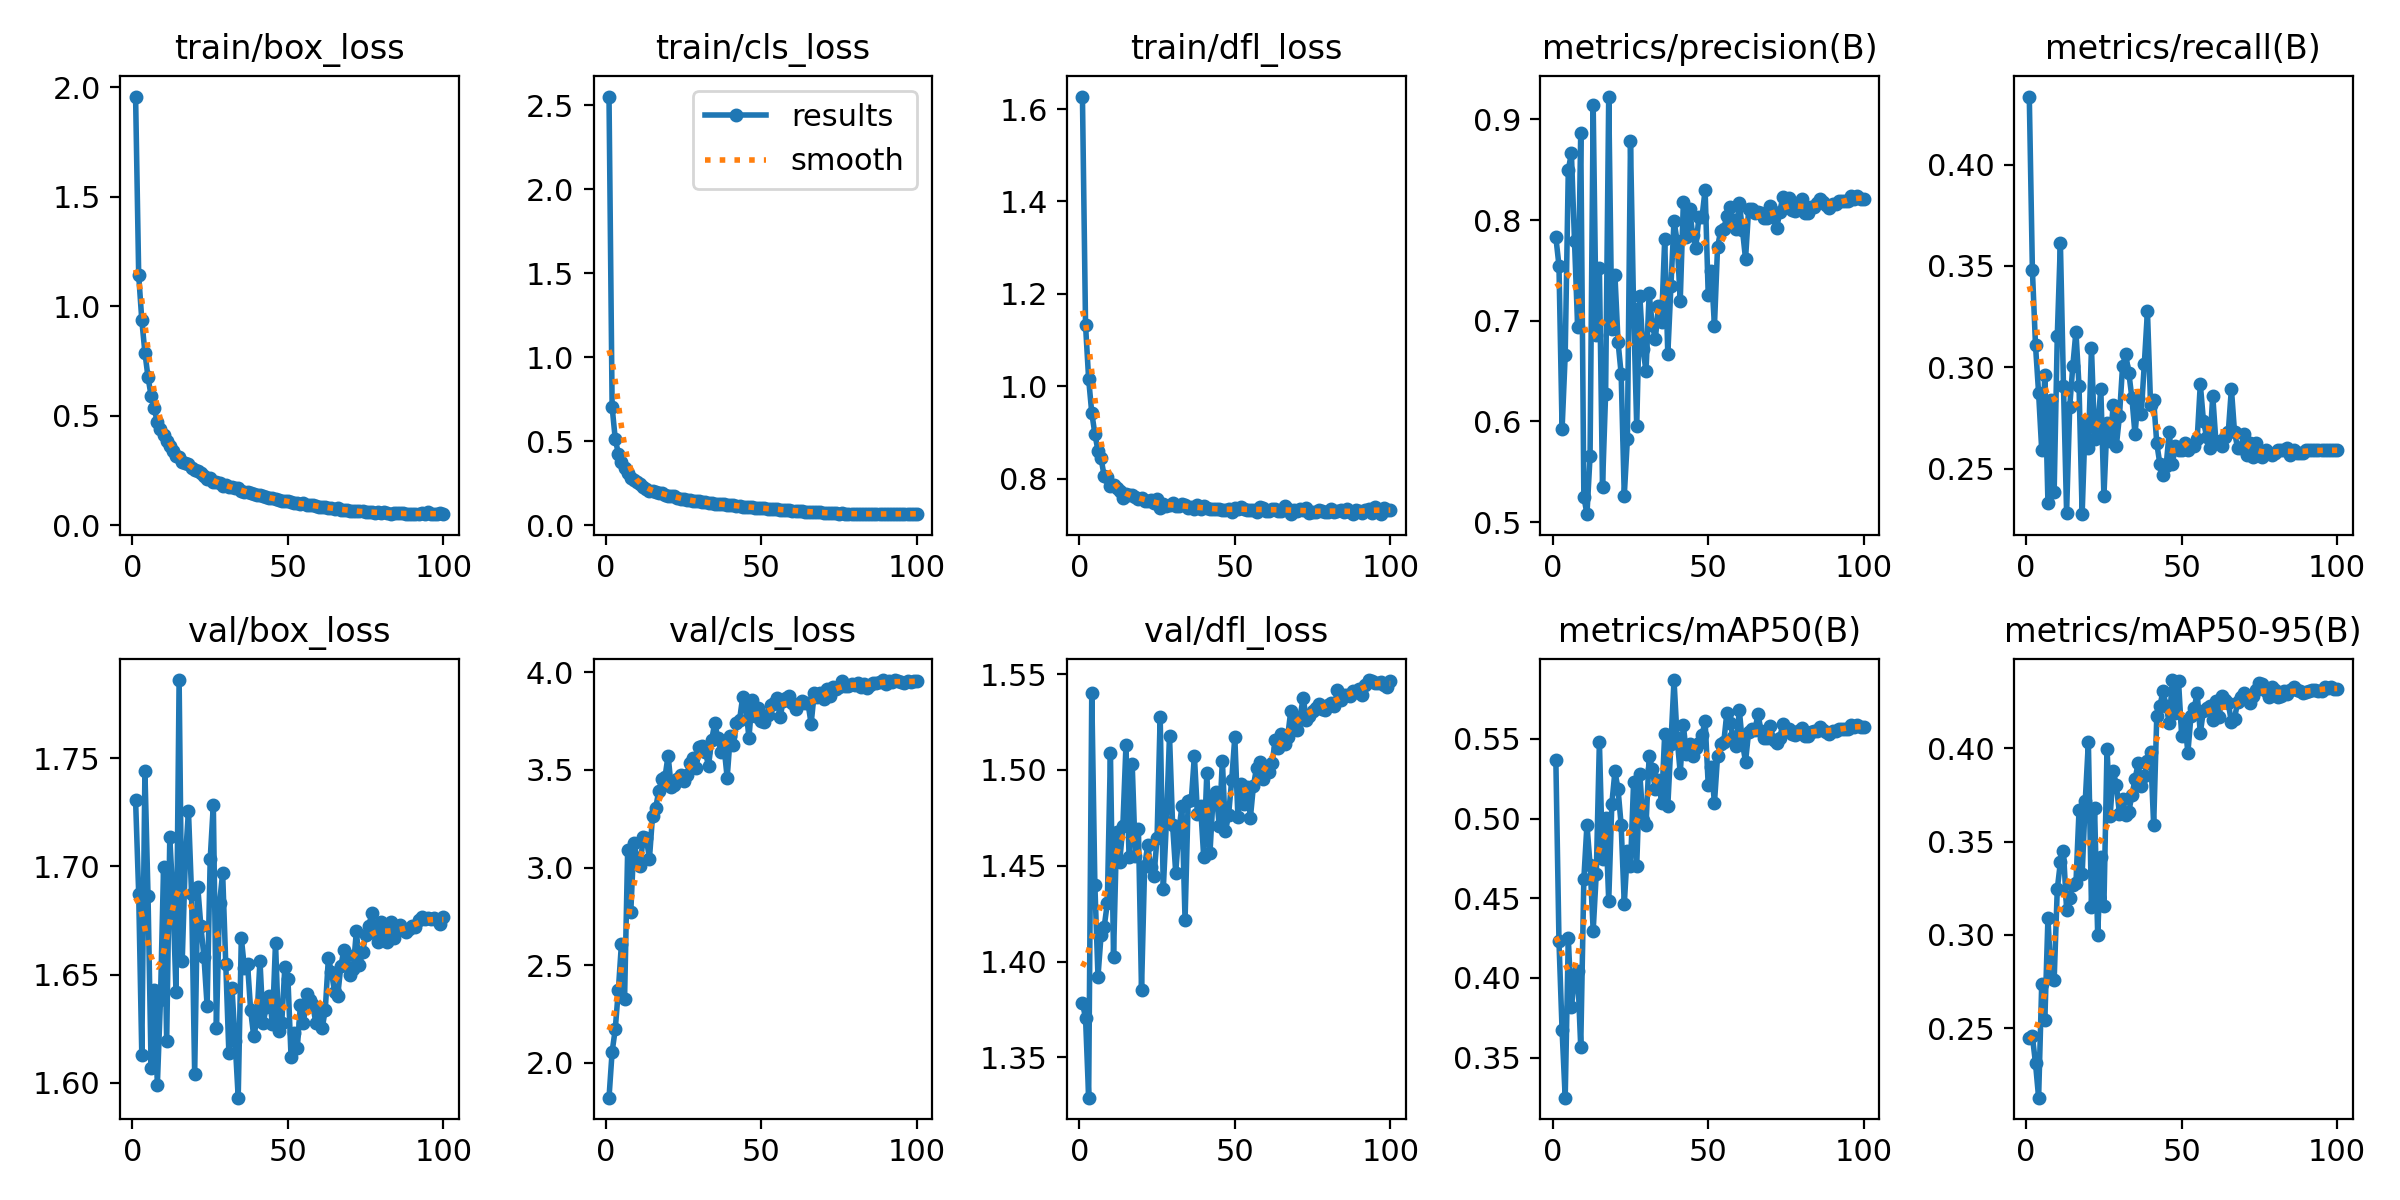

Data behind this chart, as committed beside it:
epoch, train/box_loss, train/cls_loss, train/dfl_loss, metrics/precision(B), metrics/recall(B), metrics/mAP50(B), metrics/mAP50-95(B), val/box_loss, val/cls_loss, val/dfl_loss, lr/pg0, lr/pg1, lr/pg2
1, 1.957, 2.55, 1.627, 0.7831, 0.4336, 0.5365, 0.2445, 1.731, 1.823, 1.379, 0.0003947, 9.9705e-05, 9.9705e-05
2, 1.141, 0.704, 1.132, 0.7548, 0.348, 0.423, 0.2456, 1.687, 2.057, 1.371, 9.9976e-05, 9.9976e-05, 9.9976e-05
3, 0.9363, 0.5148, 1.016, 0.5923, 0.3108, 0.3673, 0.2311, 1.613, 2.172, 1.329, 9.9902e-05, 9.9902e-05, 9.9902e-05
4, 0.7873, 0.4259, 0.9426, 0.6659, 0.2872, 0.3249, 0.2127, 1.744, 2.372, 1.54, 9.978e-05, 9.978e-05, 9.978e-05
5, 0.6752, 0.3793, 0.8973, 0.85, 0.259, 0.425, 0.2737, 1.686, 2.61, 1.44, 9.961e-05, 9.961e-05, 9.961e-05
6, 0.5891, 0.3378, 0.8607, 0.8663, 0.2962, 0.3817, 0.2543, 1.607, 2.325, 1.392, 9.9391e-05, 9.9391e-05, 9.9391e-05
7, 0.5324, 0.3083, 0.8439, 0.7789, 0.2331, 0.3992, 0.3091, 1.643, 3.09, 1.414, 9.9123e-05, 9.9123e-05, 9.9123e-05
8, 0.4686, 0.282, 0.8053, 0.6943, 0.2838, 0.4043, 0.2768, 1.599, 2.771, 1.418, 9.8808e-05, 9.8808e-05, 9.8808e-05
9, 0.4367, 0.2686, 0.8029, 0.887, 0.2387, 0.3567, 0.276, 1.638, 3.127, 1.43, 9.8445e-05, 9.8445e-05, 9.8445e-05
10, 0.4117, 0.2551, 0.7846, 0.5253, 0.3153, 0.4622, 0.3245, 1.7, 3.048, 1.509, 9.8035e-05, 9.8035e-05, 9.8035e-05
11, 0.3852, 0.2441, 0.7856, 0.5079, 0.3615, 0.4962, 0.339, 1.619, 3.007, 1.403, 9.7577e-05, 9.7577e-05, 9.7577e-05
12, 0.3593, 0.2259, 0.7805, 0.5658, 0.2905, 0.4709, 0.3448, 1.713, 3.156, 1.468, 9.7074e-05, 9.7074e-05, 9.7074e-05
13, 0.34, 0.2154, 0.7736, 0.9143, 0.2282, 0.4297, 0.3135, 1.686, 3.15, 1.452, 9.6524e-05, 9.6524e-05, 9.6524e-05
14, 0.316, 0.2062, 0.7584, 0.6857, 0.2804, 0.4655, 0.32, 1.642, 3.044, 1.471, 9.5929e-05, 9.5929e-05, 9.5929e-05
15, 0.311, 0.2036, 0.7667, 0.7521, 0.3007, 0.5482, 0.327, 1.786, 3.265, 1.513, 9.5289e-05, 9.5289e-05, 9.5289e-05
16, 0.2884, 0.1964, 0.7647, 0.5351, 0.3176, 0.4746, 0.3276, 1.656, 3.304, 1.454, 9.4605e-05, 9.4605e-05, 9.4605e-05
17, 0.2839, 0.1938, 0.7641, 0.6277, 0.2905, 0.5006, 0.3669, 1.703, 3.392, 1.503, 9.3877e-05, 9.3877e-05, 9.3877e-05
18, 0.2803, 0.1909, 0.7616, 0.9227, 0.2275, 0.4483, 0.3325, 1.726, 3.452, 1.455, 9.3107e-05, 9.3107e-05, 9.3107e-05
19, 0.2607, 0.1807, 0.7571, 0.6923, 0.2737, 0.5092, 0.3718, 1.687, 3.462, 1.469, 9.2294e-05, 9.2294e-05, 9.2294e-05
20, 0.253, 0.1768, 0.7589, 0.7452, 0.2601, 0.5296, 0.4035, 1.604, 3.573, 1.385, 9.144e-05, 9.144e-05, 9.144e-05
21, 0.246, 0.1766, 0.7517, 0.679, 0.3097, 0.5184, 0.3152, 1.69, 3.414, 1.45, 9.0546e-05, 9.0546e-05, 9.0546e-05
22, 0.2363, 0.1724, 0.7517, 0.6474, 0.2646, 0.4958, 0.3678, 1.672, 3.42, 1.461, 8.9613e-05, 8.9613e-05, 8.9613e-05
23, 0.2236, 0.1614, 0.7544, 0.5263, 0.2703, 0.4463, 0.2999, 1.658, 3.451, 1.449, 8.864e-05, 8.864e-05, 8.864e-05
24, 0.2126, 0.1583, 0.7479, 0.5828, 0.2894, 0.4799, 0.342, 1.636, 3.471, 1.444, 8.763e-05, 8.763e-05, 8.763e-05
25, 0.2132, 0.1576, 0.7552, 0.8782, 0.2365, 0.4703, 0.3155, 1.704, 3.444, 1.465, 8.6584e-05, 8.6584e-05, 8.6584e-05
26, 0.1969, 0.1494, 0.7372, 0.7118, 0.2725, 0.5228, 0.3999, 1.729, 3.472, 1.528, 8.5502e-05, 8.5502e-05, 8.5502e-05
27, 0.1946, 0.149, 0.7452, 0.5954, 0.2635, 0.4702, 0.3636, 1.625, 3.533, 1.438, 8.4385e-05, 8.4385e-05, 8.4385e-05
28, 0.1902, 0.1427, 0.7404, 0.7246, 0.2815, 0.528, 0.3877, 1.683, 3.563, 1.473, 8.3235e-05, 8.3235e-05, 8.3235e-05
29, 0.1782, 0.1425, 0.7429, 0.6725, 0.2613, 0.4992, 0.3804, 1.697, 3.507, 1.518, 8.2052e-05, 8.2052e-05, 8.2052e-05
30, 0.1835, 0.1419, 0.7468, 0.6499, 0.2759, 0.4961, 0.3649, 1.655, 3.618, 1.471, 8.0839e-05, 8.0839e-05, 8.0839e-05
31, 0.1735, 0.139, 0.7402, 0.7275, 0.3007, 0.5392, 0.3731, 1.614, 3.622, 1.446, 7.9595e-05, 7.9595e-05, 7.9595e-05
32, 0.1717, 0.1365, 0.7416, 0.6956, 0.3063, 0.5312, 0.3642, 1.644, 3.59, 1.468, 7.8323e-05, 7.8323e-05, 7.8323e-05
33, 0.1711, 0.1337, 0.7457, 0.6822, 0.2973, 0.5184, 0.3661, 1.619, 3.521, 1.481, 7.7023e-05, 7.7023e-05, 7.7023e-05
34, 0.1691, 0.1343, 0.7436, 0.7147, 0.2849, 0.5242, 0.3749, 1.593, 3.651, 1.422, 7.5698e-05, 7.5698e-05, 7.5698e-05
35, 0.155, 0.1295, 0.7361, 0.6991, 0.2669, 0.5097, 0.3834, 1.667, 3.739, 1.484, 7.4347e-05, 7.4347e-05, 7.4347e-05
36, 0.1512, 0.1272, 0.7388, 0.7809, 0.2849, 0.5528, 0.392, 1.653, 3.663, 1.484, 7.2973e-05, 7.2973e-05, 7.2973e-05
37, 0.1496, 0.125, 0.7346, 0.6667, 0.277, 0.5078, 0.3799, 1.655, 3.591, 1.507, 7.1576e-05, 7.1576e-05, 7.1576e-05
38, 0.1483, 0.1239, 0.7425, 0.7342, 0.3018, 0.547, 0.3853, 1.633, 3.616, 1.477, 7.0159e-05, 7.0159e-05, 7.0159e-05
39, 0.1401, 0.1204, 0.7336, 0.7994, 0.3277, 0.5868, 0.3933, 1.621, 3.459, 1.481, 6.8722e-05, 6.8722e-05, 6.8722e-05
40, 0.1367, 0.1192, 0.7418, 0.7788, 0.2815, 0.5502, 0.3983, 1.629, 3.673, 1.454, 6.7268e-05, 6.7268e-05, 6.7268e-05
41, 0.1375, 0.1194, 0.7372, 0.72, 0.2838, 0.5286, 0.3588, 1.657, 3.624, 1.499, 6.5796e-05, 6.5796e-05, 6.5796e-05
42, 0.1307, 0.1159, 0.7344, 0.8175, 0.2624, 0.5585, 0.4175, 1.627, 3.741, 1.456, 6.431e-05, 6.431e-05, 6.431e-05
43, 0.1281, 0.1162, 0.7348, 0.7832, 0.2522, 0.5403, 0.4226, 1.635, 3.757, 1.485, 6.281e-05, 6.281e-05, 6.281e-05
44, 0.1257, 0.1117, 0.7352, 0.8111, 0.2466, 0.5467, 0.4308, 1.64, 3.873, 1.488, 6.1298e-05, 6.1298e-05, 6.1298e-05
45, 0.1215, 0.1093, 0.7339, 0.7852, 0.2511, 0.5394, 0.4227, 1.627, 3.821, 1.471, 5.9775e-05, 5.9775e-05, 5.9775e-05
46, 0.1188, 0.1095, 0.7327, 0.7727, 0.268, 0.544, 0.4137, 1.665, 3.663, 1.505, 5.8244e-05, 5.8244e-05, 5.8244e-05
47, 0.1168, 0.1082, 0.7329, 0.8029, 0.2522, 0.5472, 0.4367, 1.624, 3.854, 1.468, 5.6704e-05, 5.6704e-05, 5.6704e-05
48, 0.1117, 0.1042, 0.7351, 0.8028, 0.2613, 0.5524, 0.4191, 1.627, 3.773, 1.477, 5.5158e-05, 5.5158e-05, 5.5158e-05
49, 0.108, 0.102, 0.7281, 0.8303, 0.259, 0.5612, 0.436, 1.654, 3.814, 1.495, 5.3608e-05, 5.3608e-05, 5.3608e-05
50, 0.1089, 0.1026, 0.737, 0.7256, 0.259, 0.5208, 0.4069, 1.648, 3.751, 1.517, 5.2055e-05, 5.2055e-05, 5.2055e-05
51, 0.1058, 0.1006, 0.7353, 0.7492, 0.2624, 0.532, 0.415, 1.612, 3.747, 1.475, 5.05e-05, 5.05e-05, 5.05e-05
52, 0.1004, 0.09806, 0.7388, 0.6949, 0.259, 0.5098, 0.3978, 1.623, 3.78, 1.493, 4.8945e-05, 4.8945e-05, 4.8945e-05
53, 0.1001, 0.09711, 0.7336, 0.7733, 0.2613, 0.539, 0.4175, 1.616, 3.833, 1.482, 4.7392e-05, 4.7392e-05, 4.7392e-05
54, 0.09474, 0.09468, 0.7318, 0.7891, 0.2613, 0.5468, 0.4215, 1.636, 3.84, 1.491, 4.5842e-05, 4.5842e-05, 4.5842e-05
55, 0.09998, 0.09607, 0.7331, 0.7913, 0.2646, 0.5478, 0.4297, 1.627, 3.867, 1.475, 4.4296e-05, 4.4296e-05, 4.4296e-05
56, 0.09338, 0.09345, 0.7333, 0.8044, 0.2917, 0.5664, 0.4082, 1.641, 3.768, 1.492, 4.2756e-05, 4.2756e-05, 4.2756e-05
57, 0.09126, 0.09362, 0.7289, 0.8127, 0.2737, 0.5598, 0.4204, 1.638, 3.85, 1.501, 4.1225e-05, 4.1225e-05, 4.1225e-05
58, 0.08955, 0.09111, 0.7387, 0.8, 0.2658, 0.5514, 0.4218, 1.636, 3.867, 1.504, 3.9702e-05, 3.9702e-05, 3.9702e-05
59, 0.08786, 0.09208, 0.7379, 0.7911, 0.2601, 0.5455, 0.4226, 1.627, 3.878, 1.495, 3.819e-05, 3.819e-05, 3.819e-05
60, 0.0843, 0.08679, 0.7308, 0.8167, 0.286, 0.568, 0.4153, 1.633, 3.841, 1.5, 3.669e-05, 3.669e-05, 3.669e-05
... 40 more rows
